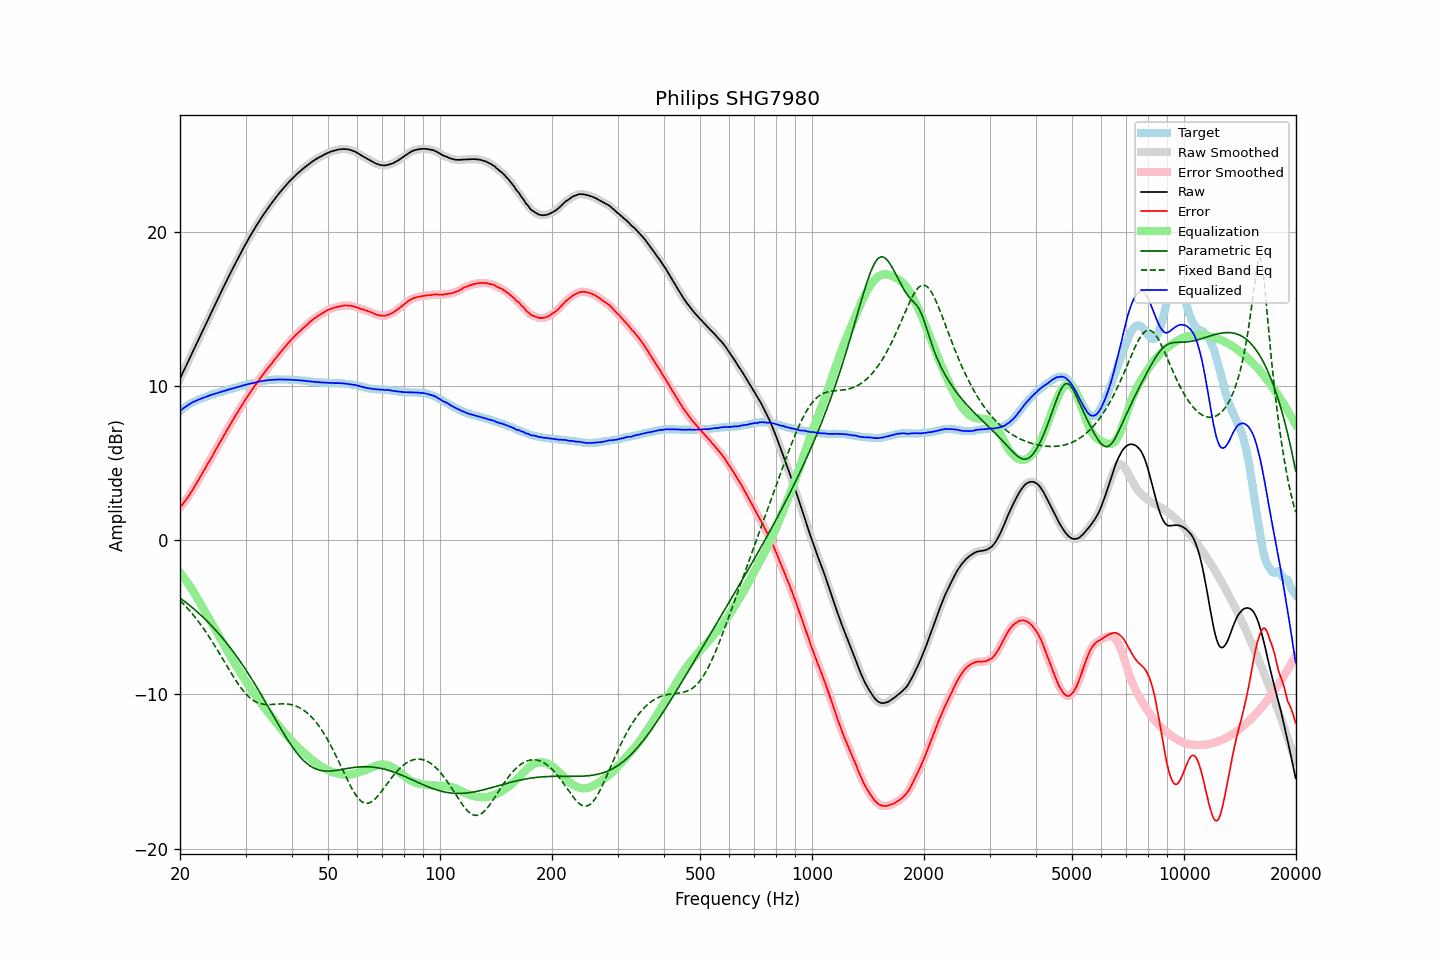

Data behind this chart, as committed beside it:
frequency, raw, error, smoothed, error_smoothed, equalization, parametric_eq, fixed_band_eq, equalized_raw, equalized_smoothed, target
20.00, 10.47, 2.11, 10.47, 2.10, -2.11, -3.75, -3.91, 8.36, 8.36, 8.36
20.20, 10.69, 2.24, 10.69, 2.24, -2.24, -3.83, -4.01, 8.45, 8.45, 8.45
20.40, 10.91, 2.38, 10.91, 2.38, -2.37, -3.91, -4.12, 8.54, 8.53, 8.53
20.61, 11.12, 2.52, 11.13, 2.52, -2.51, -3.99, -4.23, 8.61, 8.61, 8.60
20.81, 11.35, 2.66, 11.35, 2.66, -2.66, -4.07, -4.34, 8.69, 8.69, 8.69
21.02, 11.57, 2.80, 11.57, 2.80, -2.81, -4.15, -4.46, 8.76, 8.76, 8.77
21.23, 11.79, 2.96, 11.79, 2.95, -2.96, -4.23, -4.58, 8.83, 8.83, 8.83
21.44, 12.01, 3.12, 12.01, 3.12, -3.12, -4.32, -4.70, 8.89, 8.89, 8.89
21.66, 12.22, 3.28, 12.23, 3.29, -3.28, -4.41, -4.82, 8.94, 8.94, 8.94
21.87, 12.45, 3.46, 12.45, 3.45, -3.45, -4.49, -4.95, 9.00, 8.99, 8.99
22.09, 12.67, 3.63, 12.67, 3.63, -3.63, -4.58, -5.08, 9.04, 9.04, 9.04
22.31, 12.89, 3.80, 12.89, 3.80, -3.81, -4.68, -5.22, 9.08, 9.09, 9.09
22.54, 13.11, 3.98, 13.11, 3.98, -3.99, -4.77, -5.35, 9.13, 9.13, 9.13
22.76, 13.34, 4.17, 13.34, 4.17, -4.17, -4.87, -5.50, 9.17, 9.17, 9.17
22.99, 13.56, 4.35, 13.56, 4.35, -4.35, -4.96, -5.64, 9.21, 9.21, 9.20
23.22, 13.78, 4.53, 13.78, 4.53, -4.53, -5.06, -5.79, 9.25, 9.25, 9.24
23.45, 14.00, 4.72, 14.00, 4.72, -4.71, -5.17, -5.94, 9.29, 9.29, 9.28
23.69, 14.21, 4.89, 14.22, 4.89, -4.89, -5.27, -6.09, 9.32, 9.32, 9.32
23.92, 14.44, 5.08, 14.44, 5.07, -5.08, -5.38, -6.25, 9.36, 9.36, 9.36
24.16, 14.66, 5.25, 14.65, 5.25, -5.26, -5.48, -6.41, 9.40, 9.40, 9.41
24.40, 14.87, 5.43, 14.87, 5.44, -5.44, -5.59, -6.57, 9.43, 9.43, 9.44
24.65, 15.08, 5.62, 15.09, 5.62, -5.62, -5.70, -6.74, 9.46, 9.47, 9.46
24.89, 15.31, 5.82, 15.30, 5.81, -5.81, -5.82, -6.91, 9.50, 9.50, 9.49
25.14, 15.52, 5.99, 15.52, 5.99, -5.99, -5.93, -7.08, 9.53, 9.53, 9.53
25.39, 15.74, 6.18, 15.74, 6.17, -6.18, -6.05, -7.25, 9.56, 9.56, 9.56
25.65, 15.96, 6.35, 15.95, 6.36, -6.36, -6.17, -7.42, 9.60, 9.59, 9.60
25.91, 16.16, 6.54, 16.17, 6.55, -6.54, -6.30, -7.60, 9.62, 9.63, 9.62
26.16, 16.39, 6.74, 16.38, 6.73, -6.73, -6.42, -7.78, 9.66, 9.66, 9.65
26.43, 16.59, 6.90, 16.60, 6.91, -6.91, -6.55, -7.95, 9.69, 9.69, 9.69
26.69, 16.81, 7.09, 16.81, 7.09, -7.09, -6.68, -8.13, 9.72, 9.72, 9.72
26.96, 17.02, 7.27, 17.02, 7.27, -7.27, -6.81, -8.30, 9.75, 9.75, 9.75
27.23, 17.22, 7.44, 17.23, 7.45, -7.45, -6.94, -8.48, 9.78, 9.78, 9.78
27.50, 17.44, 7.62, 17.43, 7.63, -7.63, -7.08, -8.65, 9.81, 9.81, 9.81
27.77, 17.64, 7.81, 17.64, 7.80, -7.80, -7.22, -8.82, 9.84, 9.84, 9.83
28.05, 17.85, 7.98, 17.85, 7.98, -7.98, -7.36, -8.98, 9.87, 9.87, 9.87
28.33, 18.05, 8.16, 18.05, 8.15, -8.15, -7.50, -9.14, 9.90, 9.90, 9.89
28.62, 18.24, 8.32, 18.25, 8.32, -8.32, -7.65, -9.30, 9.92, 9.92, 9.92
28.90, 18.45, 8.49, 18.45, 8.49, -8.49, -7.80, -9.44, 9.95, 9.95, 9.96
29.19, 18.65, 8.67, 18.65, 8.66, -8.66, -7.95, -9.59, 9.99, 9.98, 9.98
29.48, 18.85, 8.82, 18.85, 8.83, -8.83, -8.10, -9.72, 10.02, 10.02, 10.03
29.78, 19.03, 8.99, 19.04, 8.99, -8.99, -8.26, -9.85, 10.04, 10.05, 10.04
30.08, 19.23, 9.16, 19.23, 9.15, -9.15, -8.41, -9.97, 10.08, 10.08, 10.07
30.38, 19.41, 9.31, 19.42, 9.32, -9.31, -8.57, -10.08, 10.10, 10.10, 10.10
30.68, 19.60, 9.47, 19.60, 9.47, -9.47, -8.74, -10.18, 10.13, 10.13, 10.13
30.99, 19.77, 9.62, 19.77, 9.62, -9.62, -8.90, -10.26, 10.15, 10.15, 10.15
31.30, 19.94, 9.77, 19.95, 9.77, -9.78, -9.07, -10.34, 10.17, 10.17, 10.17
31.61, 20.13, 9.92, 20.12, 9.93, -9.93, -9.24, -10.41, 10.20, 10.20, 10.20
31.93, 20.29, 10.07, 20.29, 10.07, -10.07, -9.41, -10.47, 10.22, 10.22, 10.22
32.24, 20.47, 10.23, 20.46, 10.22, -10.22, -9.58, -10.52, 10.25, 10.25, 10.24
32.57, 20.63, 10.35, 20.63, 10.36, -10.36, -9.75, -10.57, 10.26, 10.27, 10.27
32.89, 20.80, 10.51, 20.79, 10.50, -10.50, -9.93, -10.60, 10.29, 10.29, 10.29
33.22, 20.96, 10.65, 20.95, 10.64, -10.64, -10.10, -10.62, 10.31, 10.31, 10.31
33.55, 21.11, 10.78, 21.11, 10.78, -10.78, -10.28, -10.64, 10.32, 10.33, 10.33
33.89, 21.27, 10.93, 21.27, 10.92, -10.92, -10.46, -10.65, 10.35, 10.35, 10.34
34.23, 21.42, 11.05, 21.42, 11.06, -11.06, -10.64, -10.66, 10.36, 10.36, 10.36
34.57, 21.57, 11.20, 21.56, 11.19, -11.19, -10.82, -10.66, 10.38, 10.37, 10.37
34.92, 21.70, 11.32, 21.71, 11.32, -11.32, -11.01, -10.66, 10.38, 10.38, 10.38
35.27, 21.84, 11.44, 21.85, 11.46, -11.46, -11.19, -10.65, 10.39, 10.39, 10.40
35.62, 21.99, 11.59, 21.99, 11.59, -11.59, -11.37, -10.65, 10.40, 10.40, 10.39
35.97, 22.13, 11.73, 22.12, 11.72, -11.72, -11.55, -10.64, 10.41, 10.40, 10.40
... 635 more rows
